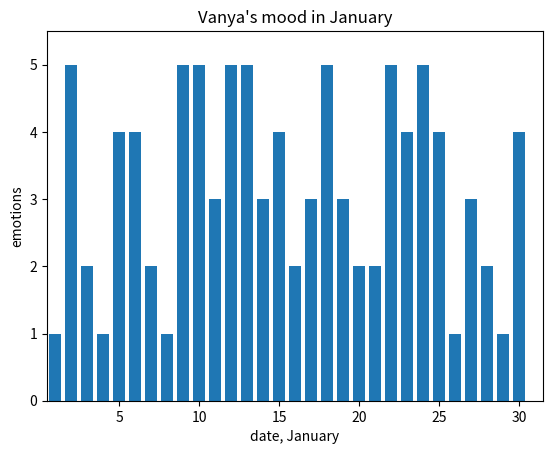

Reproduce this figure in Python. (Note: this script raises an exception after producing the figure.)
import matplotlib.pyplot as plt
import random #для теста

def PlotParse(dates, values, chat_id, username, month): #len(dates) == len(values) !!!
    #plt.plot(dates, values, 'ro', dates, values, 'r--') #dots and punktir
    plt.bar(dates, values)
    plt.axis((0.5, 31.5, 0, 5.5))
    plt.ylabel('emotions')
    plt.title(f"{username}'s mood in {month}")
    plt.xlabel(f'date, {month}')
    #plt.show()
    plt.savefig(f'userplots/{chat_id}_plot.png')


#тестовые значения
#dates = [1, 2, 3, 4, 5]
#values = [4, 3, 5, 2, 5]
dates = range(31)
values = [random.randint(1, 5) for i in range(31)]
PlotParse(dates, values, 'vanya', 'Vanya', 'January')